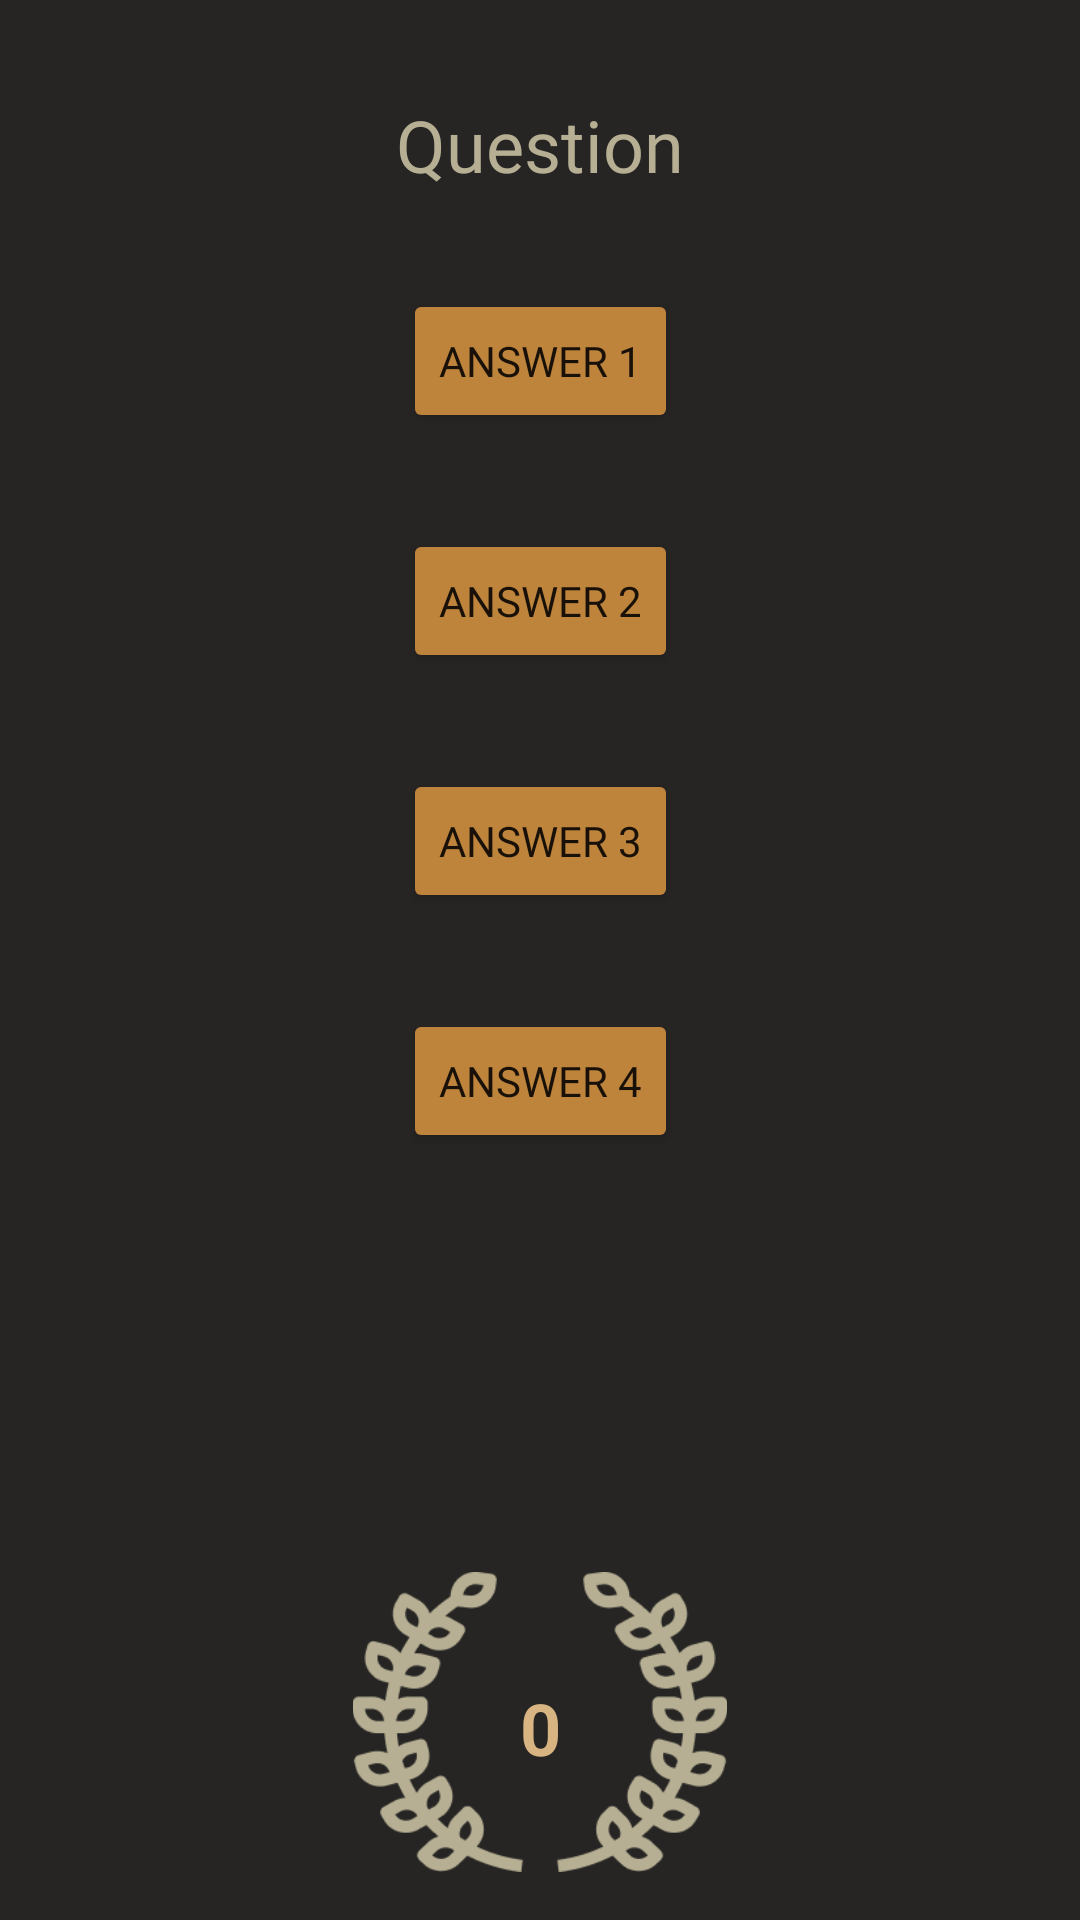

Produce the Android XML layout that renders to this screen, including the resource entries it uses.
<!-- AndroidManifest.xml: application theme Theme.WildlifeTrivia -->
<!-- res/layout/fragment_multiple_choice.xml -->
<?xml version="1.0" encoding="utf-8"?>
<FrameLayout xmlns:android="http://schemas.android.com/apk/res/android"
    xmlns:app="http://schemas.android.com/apk/res-auto"
    xmlns:tools="http://schemas.android.com/tools"
    android:layout_width="match_parent"
    android:layout_height="match_parent"
    tools:context=".fragments.MultipleChoiceFragment">

    <androidx.constraintlayout.widget.ConstraintLayout
        android:layout_width="match_parent"
        android:layout_height="match_parent"
        android:background="@color/primary">

        <TextView
            android:id="@+id/multiQuestionText"
            android:layout_width="0dp"
            android:layout_height="wrap_content"
            android:layout_marginLeft="16dp"
            android:layout_marginTop="32dp"
            android:layout_marginRight="16dp"
            android:fontFamily="@font/caveat"
            android:text="@string/question_text"
            android:textAlignment="center"
            android:textColor="@color/lightolive"
            android:textSize="24sp"
            app:layout_constraintEnd_toEndOf="parent"
            app:layout_constraintStart_toStartOf="parent"
            app:layout_constraintTop_toTopOf="parent" />

        <Button
            android:id="@+id/answer1"
            android:layout_width="wrap_content"
            android:layout_height="wrap_content"
            android:layout_marginTop="32dp"
            android:backgroundTint="@color/orange"
            android:fontFamily="@font/amiko"
            android:text="@string/answer_1"
            app:cornerRadius="15dp"
            app:layout_constraintEnd_toEndOf="parent"
            app:layout_constraintStart_toStartOf="parent"
            app:layout_constraintTop_toBottomOf="@+id/multiQuestionText" />

        <Button
            android:id="@+id/answer2"
            android:layout_width="wrap_content"
            android:layout_height="wrap_content"
            android:layout_marginTop="32dp"
            android:backgroundTint="@color/orange"
            android:fontFamily="@font/amiko"
            android:text="@string/answer_2"
            app:cornerRadius="15dp"
            app:layout_constraintEnd_toEndOf="parent"
            app:layout_constraintStart_toStartOf="parent"
            app:layout_constraintTop_toBottomOf="@+id/answer1" />

        <Button
            android:id="@+id/answer3"
            android:layout_width="wrap_content"
            android:layout_height="wrap_content"
            android:layout_marginTop="32dp"
            android:backgroundTint="@color/orange"
            android:fontFamily="@font/amiko"
            android:text="@string/answer_3"
            app:cornerRadius="15dp"
            app:layout_constraintEnd_toEndOf="parent"
            app:layout_constraintStart_toStartOf="parent"
            app:layout_constraintTop_toBottomOf="@+id/answer2" />

        <Button
            android:id="@+id/answer4"
            android:layout_width="wrap_content"
            android:layout_height="wrap_content"
            android:layout_marginTop="32dp"
            android:backgroundTint="@color/orange"
            android:fontFamily="@font/amiko"
            android:text="@string/answer_4"
            app:cornerRadius="15dp"
            app:layout_constraintEnd_toEndOf="parent"
            app:layout_constraintStart_toStartOf="parent"
            app:layout_constraintTop_toBottomOf="@+id/answer3" />

        <ImageView
            android:id="@+id/scoreIcon"
            android:layout_width="178dp"
            android:layout_height="100dp"
            android:layout_marginBottom="16dp"
            android:src="@drawable/score"
            app:layout_constraintBottom_toBottomOf="parent"
            app:layout_constraintEnd_toEndOf="parent"
            app:layout_constraintStart_toStartOf="parent" />

        <TextView
            android:id="@+id/multiScore"
            android:layout_width="wrap_content"
            android:layout_height="wrap_content"
            android:layout_marginBottom="48dp"
            android:text="@string/score"
            android:textColor="@color/orangebeige"
            android:textSize="24sp"
            android:textStyle="bold"
            app:layout_constraintBottom_toBottomOf="parent"
            app:layout_constraintEnd_toEndOf="parent"
            app:layout_constraintStart_toStartOf="parent" />

    </androidx.constraintlayout.widget.ConstraintLayout>
</FrameLayout>
<!-- resources referenced by this layout -->
<resources>
  <color name="lightolive">#B6AF93</color>
  <color name="orange">#BF843C</color>
  <color name="orangebeige">#d7b481</color>
  <color name="primary">#262524</color>
  <!-- drawable score: png bitmap (drawable, 13351 bytes) -->
  <string name="answer_1">Answer 1</string>
  <string name="answer_2">Answer 2</string>
  <string name="answer_3">Answer 3</string>
  <string name="answer_4">Answer 4</string>
  <string name="question_text">Question</string>
  <string name="score">0</string>
  <style name="Theme.WildlifeTrivia" parent="Theme.MaterialComponents.DayNight.NoActionBar">
          
          <item name="colorPrimaryVariant">@color/purple_700</item>
          <item name="colorOnPrimary">@color/white</item>
          
          <item name="colorSecondary">@color/teal_200</item>
          <item name="colorSecondaryVariant">@color/teal_700</item>
          <item name="colorOnSecondary">@color/black</item>
          
          <item name="android:statusBarColor" tools:targetApi="l">?attr/colorPrimaryVariant</item>
          
      </style>
  <color name="purple_700">#FF3700B3</color>
  <color name="white">#FFFFFFFF</color>
  <color name="teal_200">#FF03DAC5</color>
  <color name="teal_700">#FF018786</color>
  <color name="black">#FF000000</color>
</resources>
